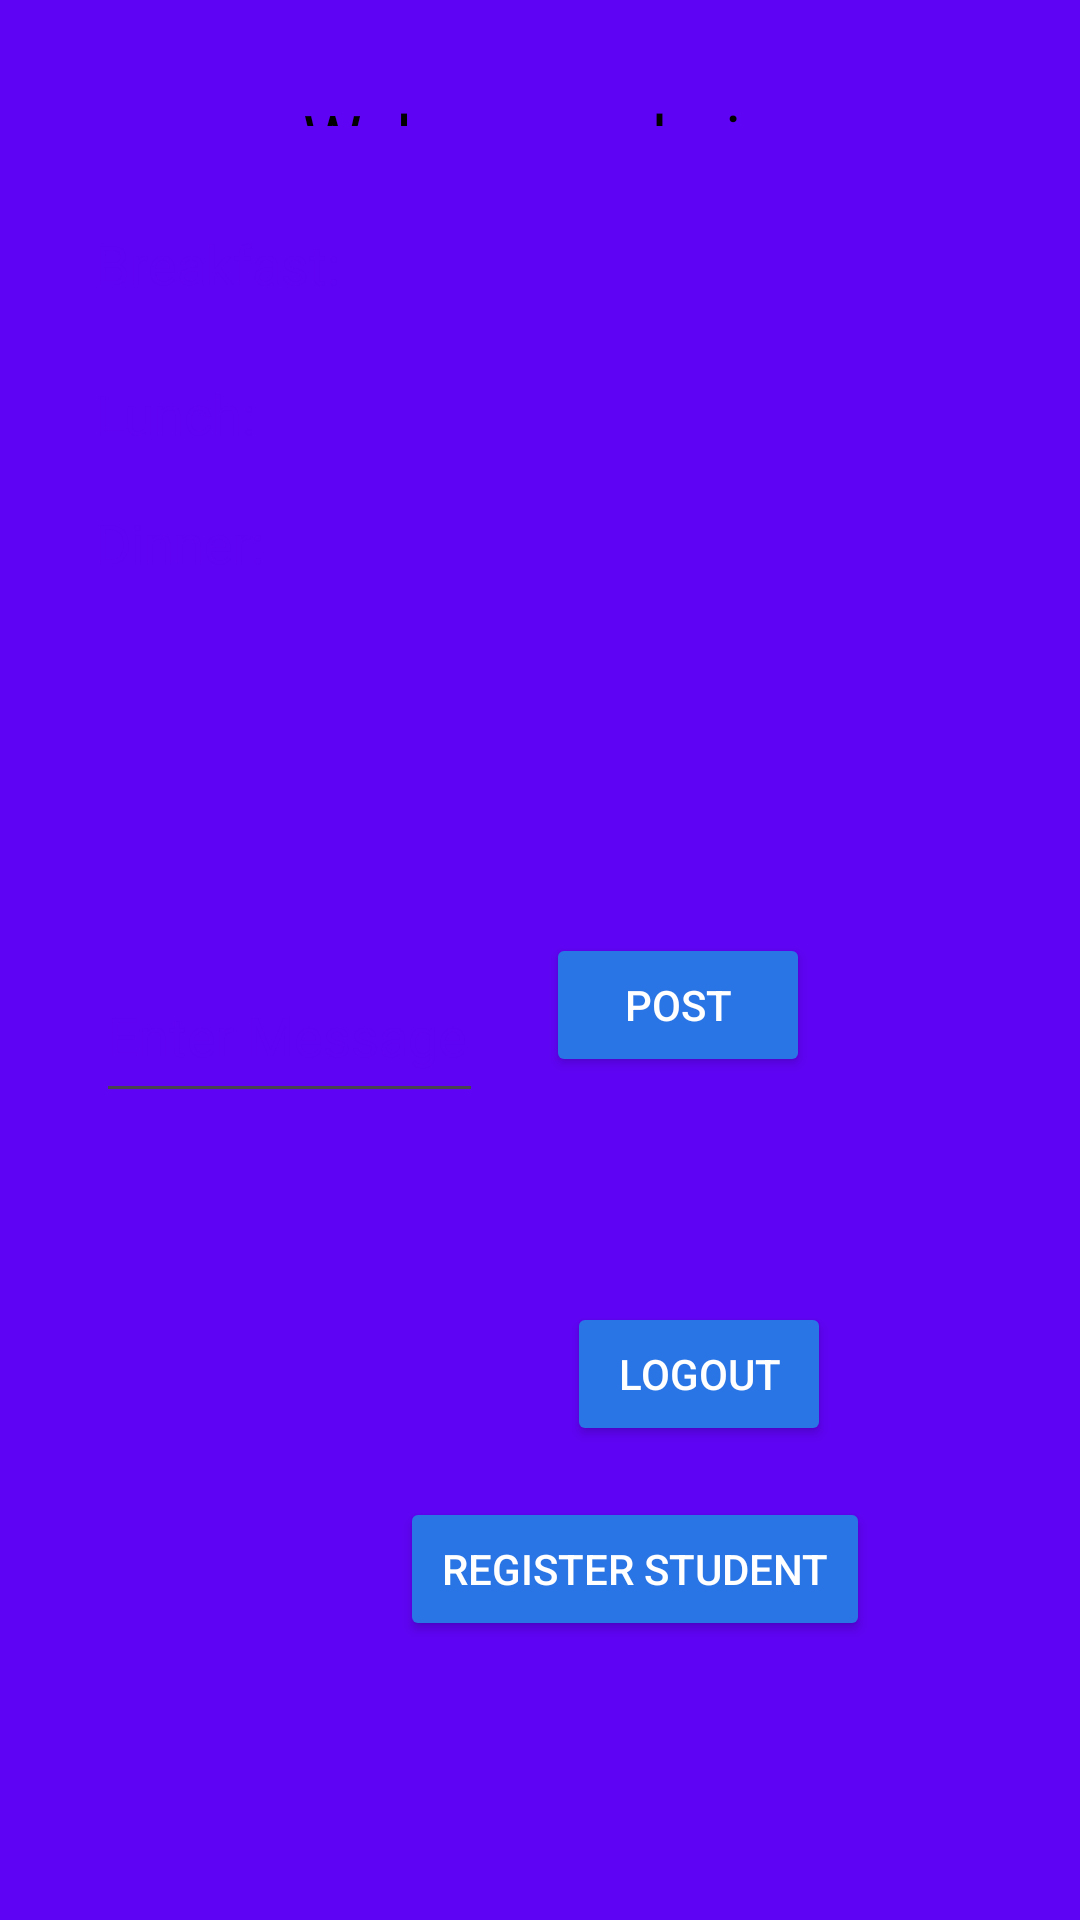

Here is an Android app screen rendered from its layout file. Give the layout XML and the strings, colors and styles it references.
<!-- AndroidManifest.xml: application theme Theme.MyHostel -->
<!-- res/layout/activity_admin_page.xml -->
<?xml version="1.0" encoding="utf-8"?>
<RelativeLayout xmlns:android="http://schemas.android.com/apk/res/android"
    xmlns:app="http://schemas.android.com/apk/res-auto"
    xmlns:tools="http://schemas.android.com/tools"
    android:layout_width="match_parent"
    android:layout_height="match_parent"
    tools:context=".AdminPage"
    android:background="#5F03F4">

    <RelativeLayout
        android:layout_width="wrap_content"
        android:layout_height="613dp"
        android:layout_alignParentBottom="true"
        android:layout_marginStart="16dp"
        android:layout_marginEnd="16dp"
        android:layout_marginBottom="51dp"
        android:background="@drawable/rounded_corner_background"
        android:elevation="8dp"
        android:padding="16dp">

        
        
        
        
        
        
        
        
        
        
        

        <TextView
            android:id="@+id/textView5"
            android:layout_width="363dp"
            android:layout_height="51dp"
            android:layout_alignParentEnd="true"
            android:layout_alignParentBottom="true"
            android:layout_centerHorizontal="true"
            android:layout_marginTop="15dp"
            android:layout_marginEnd="0dp"
            android:layout_marginBottom="531dp"
            android:gravity="center_horizontal"
            android:text="Welcome admin"
            android:textColor="@color/black"
            android:textSize="22sp" />

        <TextView
            android:id="@+id/Breakfast"
            android:layout_width="match_parent"
            android:layout_height="wrap_content"
            android:layout_alignParentEnd="true"
            android:layout_alignParentBottom="true"
            android:layout_marginEnd="13dp"
            android:layout_marginBottom="473dp"
            android:gravity="left"
            android:text="Breakfast: "
            android:textColor="#5F03F4 "
            android:textSize="18sp" />

        <TextView
            android:id="@+id/Lunch"
            android:layout_width="match_parent"
            android:layout_height="wrap_content"
            android:layout_alignParentEnd="true"
            android:layout_alignParentBottom="true"
            android:layout_marginEnd="17dp"
            android:layout_marginBottom="423dp"
            android:gravity="left"
            android:text="Lunch: "
            android:textColor="#5F03F4 "
            android:textSize="18sp" />

        <TextView
            android:id="@+id/Dinner"
            android:layout_width="match_parent"
            android:layout_height="wrap_content"
            android:layout_alignParentEnd="true"
            android:layout_alignParentBottom="true"
            android:layout_marginEnd="16dp"
            android:layout_marginBottom="380dp"
            android:gravity="left"
            android:text="Dinner: "
            android:textColor="#5F03F4 "
            android:textSize="18sp" />

        <TextView
            android:id="@+id/request"
            android:layout_width="match_parent"
            android:layout_height="52dp"
            android:layout_alignParentEnd="true"
            android:layout_alignParentBottom="true"
            android:layout_marginEnd="17dp"
            android:layout_marginBottom="292dp"
            android:gravity="left"
            android:text=""
            android:textColor="#5F03F4 " />


        <EditText
            android:id="@+id/Message"
            android:layout_width="210dp"
            android:layout_height="wrap_content"
            android:layout_alignParentEnd="true"
            android:layout_alignParentBottom="true"
            android:layout_marginEnd="167dp"
            android:layout_marginBottom="202dp"
            android:ems="10"
            android:gravity="left"
            android:hint="Enter Message "
            android:inputType="text"
            android:minHeight="48dp"
            android:textColor="#5F03F4 "
            android:textColorHint="#5F03F4 " />

        <Button
            android:id="@+id/register"
            android:layout_width="179dp"
            android:layout_height="wrap_content"
            android:layout_alignStart="@id/logout"
            android:layout_alignParentEnd="true"
            android:layout_alignParentBottom="true"
            android:layout_centerVertical="true"
            android:layout_marginStart="-56dp"
            android:layout_marginEnd="38dp"
            android:layout_marginBottom="26dp"
            android:backgroundTint="#2A75E5"
            android:text="Register student"
            android:textColor="#FFFFFF" />

        <Button
            android:id="@+id/messagePostBtn"
            android:layout_width="wrap_content"
            android:layout_height="wrap_content"
            android:layout_alignParentEnd="true"
            android:layout_alignParentBottom="true"
            android:layout_marginEnd="58dp"
            android:layout_marginBottom="214dp"
            android:backgroundTint="#2A75E5"
            android:text="post"
            android:textColor="#FFFFFF" />

        <Button
            android:id="@+id/logout"
            android:layout_width="wrap_content"
            android:layout_height="wrap_content"
            android:layout_alignParentEnd="true"
            android:layout_alignParentBottom="true"
            android:layout_marginEnd="51dp"
            android:layout_marginBottom="91dp"
            android:backgroundTint="#2A75E5"
            android:text="Logout"
            android:textColor="#FFFFFF" />

    </RelativeLayout>

</RelativeLayout>
<!-- resources referenced by this layout -->
<resources>
  <style name="Theme.MyHostel" parent="Base.Theme.MyHostel" />
  <style name="Base.Theme.MyHostel" parent="Theme.Material3.DayNight.NoActionBar">
          
          
      </style>
  <!-- not gathered from this repository: default colours our renderer supplied (Android Studio template values) -->
  <color name="black">#FF000000</color>
</resources>
